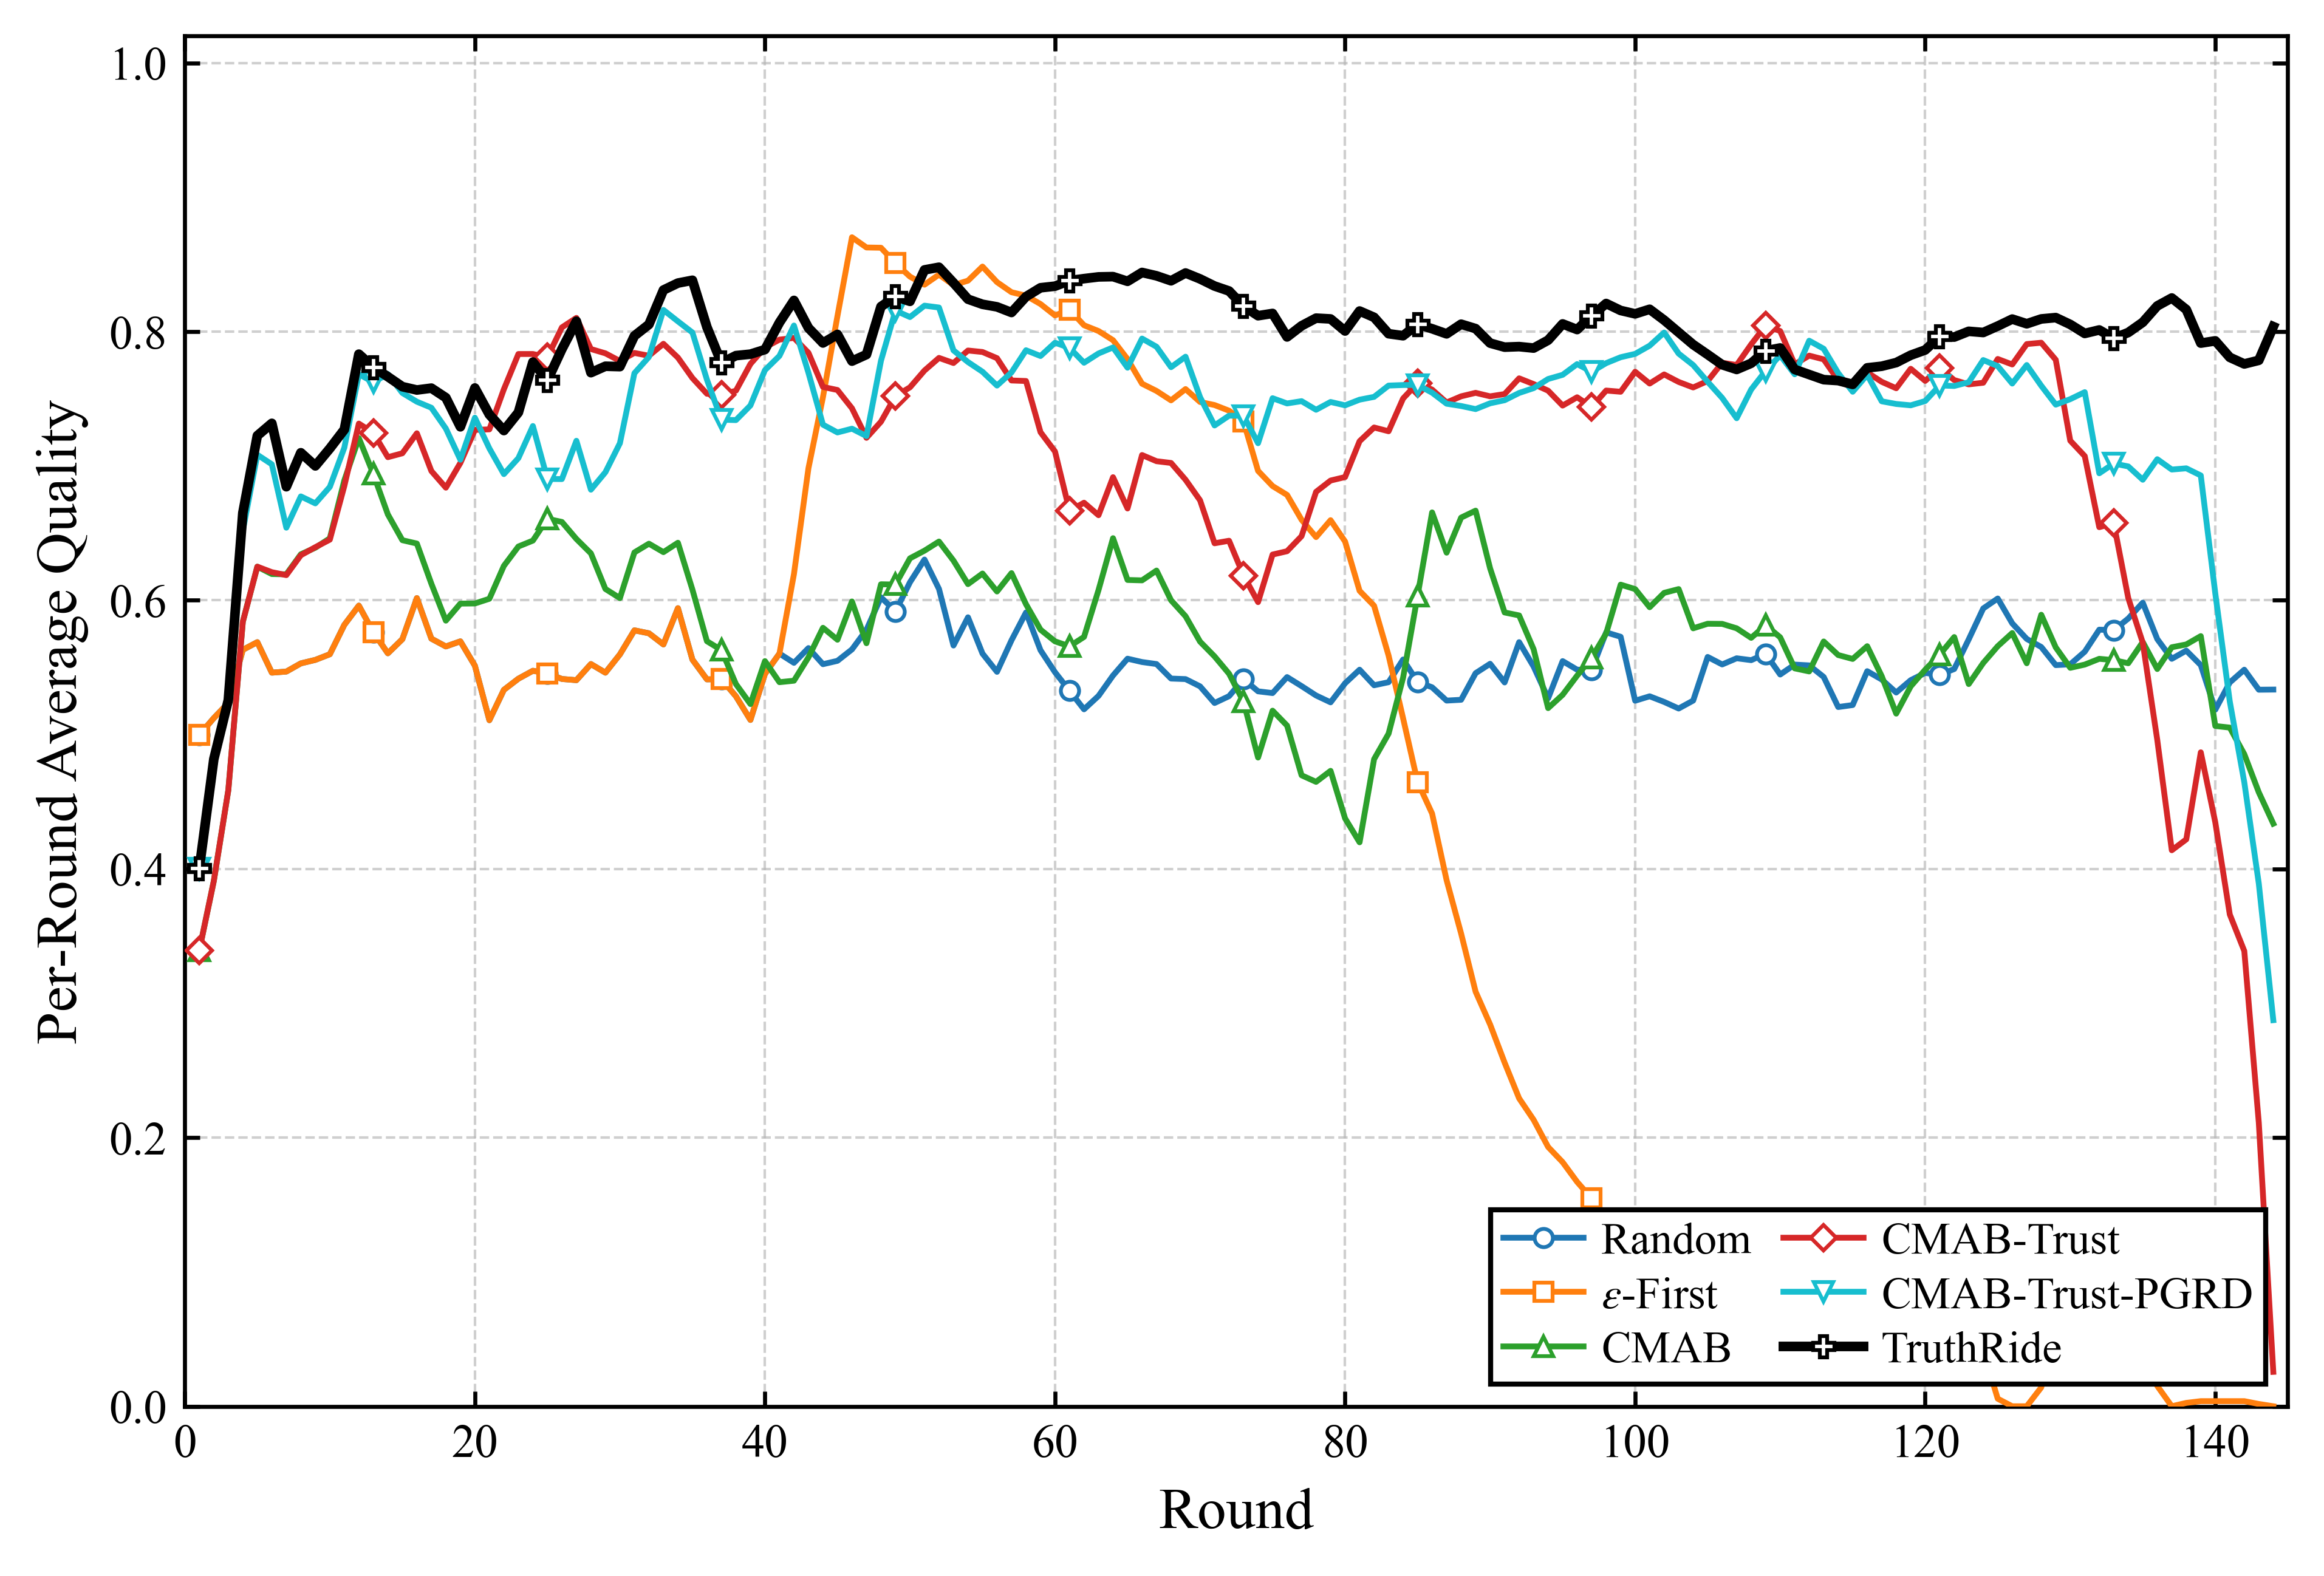

Reproduce this figure in Python.
import csv
import json
from pathlib import Path

import matplotlib
matplotlib.use("Agg")
import matplotlib.pyplot as plt


SERIES_CONFIG = [
    {
        "label": "Random",
        "csv_key": "random",
        "path": "experiment2_random_longrun_round_results.json",
        "color": "#1f77b4",
        "marker": "o",
        "linewidth": 1.15,
        "markersize": 3.6,
        "zorder": 3,
    },
    {
        "label": r"$\epsilon$-First",
        "csv_key": "epsilon_first",
        "path": "experiment2_epsilon_first_longrun_round_results.json",
        "color": "#ff7f0e",
        "marker": "s",
        "linewidth": 1.15,
        "markersize": 3.6,
        "zorder": 3,
    },
    {
        "label": "CMAB",
        "csv_key": "cmab",
        "path": "experiment2_cmab_longrun_round_results.json",
        "color": "#2ca02c",
        "marker": "^",
        "linewidth": 1.15,
        "markersize": 3.8,
        "zorder": 4,
    },
    {
        "label": "CMAB-Trust",
        "csv_key": "cmab_trust",
        "path": "experiment2_cmab_trust_round_results.json",
        "color": "#d62728",
        "marker": "D",
        "linewidth": 1.15,
        "markersize": 3.6,
        "zorder": 4,
    },
    {
        "label": "CMAB-Trust-PGRD",
        "csv_key": "cmab_trust_pgrd",
        "path": "experiment2_cmab_trust_pgrd_round_results.json",
        "color": "#17becf",
        "marker": "v",
        "linewidth": 1.15,
        "markersize": 3.8,
        "zorder": 4,
    },
    {
        "label": "TruthRide",
        "csv_key": "truthride",
        "path": "experiment2_cmab_trust_pgrd_lgsc_round_results.json",
        "color": "#000000",
        "marker": "P",
        "linewidth": 1.9,
        "markersize": 4.2,
        "zorder": 5,
    },
]


OUTPUT_PNG = "experiment2_Fig. 1(a)：每轮平均数据质量.png"
OUTPUT_PDF = "experiment2_Fig. 1(a)：每轮平均数据质量.pdf"
OUTPUT_CSV = "experiment2_Fig. 1(a)：每轮平均数据质量.csv"
METRIC_KEY = "avg_quality"
SMOOTH_WINDOW = 5


def load_round_results(path):
    with Path(path).open("r", encoding="utf-8") as f:
        records = json.load(f)
    return [item for item in records if int(item.get("num_tasks", 0)) > 0]


def moving_average(values, window):
    if window <= 1 or len(values) <= 2:
        return [round(float(value), 4) for value in values]

    half_window = window // 2
    smoothed = []
    for idx in range(len(values)):
        start = max(0, idx - half_window)
        end = min(len(values), idx + half_window + 1)
        smoothed.append(round(sum(values[start:end]) / (end - start), 4))
    return smoothed


def save_plot_data_csv(rounds, series_rows):
    headers = ["round"] + [config["csv_key"] for config in SERIES_CONFIG]
    with open(OUTPUT_CSV, "w", encoding="utf-8-sig", newline="") as f:
        writer = csv.writer(f)
        writer.writerow(headers)
        for idx, round_id in enumerate(rounds):
            row = [round_id]
            for values in series_rows:
                row.append(values[idx])
            writer.writerow(row)


def set_figure_style():
    plt.rcParams.update(
        {
            "font.family": "serif",
            "font.serif": ["Times New Roman", "Times", "DejaVu Serif"],
            "mathtext.fontset": "stix",
            "font.size": 9.5,
            "axes.labelsize": 11.5,
            "xtick.labelsize": 9.2,
            "ytick.labelsize": 9.2,
            "legend.fontsize": 8.8,
            "axes.linewidth": 0.8,
            "pdf.fonttype": 42,
            "ps.fonttype": 42,
            "savefig.dpi": 600,
        }
    )


def plot_figure():
    set_figure_style()

    fig, ax = plt.subplots(figsize=(6.3, 4.25))
    fig.patch.set_facecolor("white")
    ax.set_facecolor("white")
    csv_rounds = None
    csv_series_rows = []

    for config in SERIES_CONFIG:
        rounds = load_round_results(config["path"])
        x = [int(item["round_id"]) for item in rounds]
        y_raw = [float(item[METRIC_KEY]) for item in rounds]
        y = moving_average(y_raw, SMOOTH_WINDOW)
        mark_every = max(1, len(x) // 12)

        if csv_rounds is None:
            csv_rounds = x
        csv_series_rows.append(y)

        ax.plot(
            x,
            y,
            label=config["label"],
            color=config["color"],
            marker=config["marker"],
            linewidth=config["linewidth"],
            markersize=config["markersize"],
            markevery=mark_every,
            markerfacecolor="white",
            markeredgewidth=0.75,
            zorder=config["zorder"],
        )

    ax.set_xlabel("Round")
    ax.set_ylabel("Per-Round Average Quality")
    ax.set_xlim(0, 145)
    ax.set_ylim(0.0, 1.02)

    ax.grid(True, which="major", linestyle="--", linewidth=0.5, color="#b6b6b6", alpha=0.65)

    for side in ["top", "right", "bottom", "left"]:
        ax.spines[side].set_visible(True)
        ax.spines[side].set_linewidth(0.8)

    ax.tick_params(axis="both", which="both", direction="in", top=True, right=True, length=3.0, width=0.8)

    ax.legend(
        loc="lower right",
        ncol=2,
        frameon=True,
        fancybox=False,
        framealpha=1.0,
        edgecolor="black",
        borderpad=0.28,
        handlelength=1.8,
        handletextpad=0.4,
        columnspacing=0.7,
        labelspacing=0.3,
    )

    fig.tight_layout(pad=0.4)
    fig.savefig(OUTPUT_PNG, bbox_inches="tight")
    fig.savefig(OUTPUT_PDF, bbox_inches="tight")
    plt.close(fig)
    save_plot_data_csv(csv_rounds, csv_series_rows)

    print(f"Saved {OUTPUT_PNG}")
    print(f"Saved {OUTPUT_PDF}")
    print(f"Saved {OUTPUT_CSV}")


if __name__ == "__main__":
    plot_figure()
